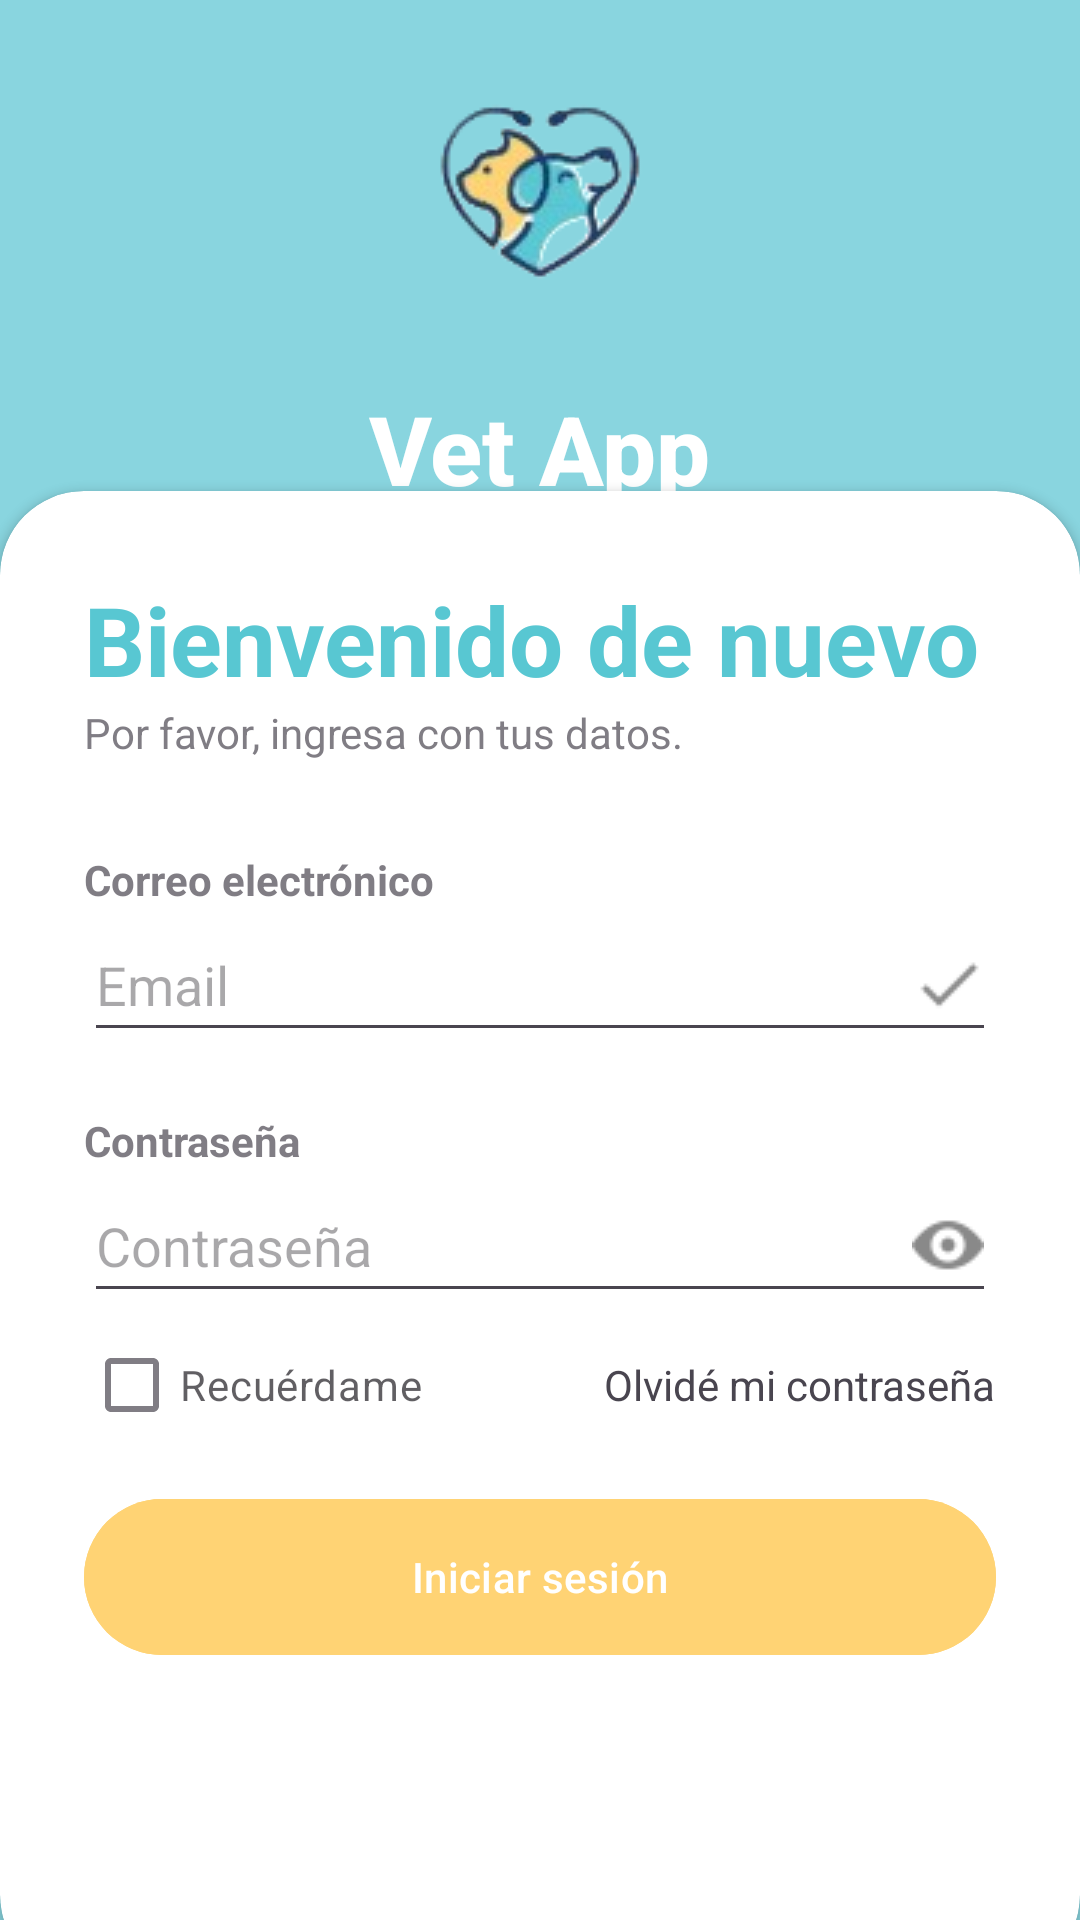

Write the Android layout XML for this screen, with the resource values it uses.
<!-- AndroidManifest.xml: application theme Theme.AppCitas -->
<!-- res/layout/activity_main.xml -->
<?xml version="1.0" encoding="utf-8"?>
<RelativeLayout xmlns:android="http://schemas.android.com/apk/res/android"
    xmlns:app="http://schemas.android.com/apk/res-auto"
    xmlns:tools="http://schemas.android.com/tools"
    android:id="@+id/main"
    android:layout_width="match_parent"
    android:layout_height="match_parent"
    android:background="@drawable/background_icon"
    tools:context=".MainActivity">

    <RelativeLayout
        android:layout_width="match_parent"
        android:layout_height="match_parent"
        android:background="@color/my_primary"
        android:alpha="0.7"/>

    <LinearLayout
        android:layout_width="match_parent"
        android:layout_height="wrap_content"
        android:gravity="center"
        android:orientation="vertical"
        android:padding="0dp">

        <ImageView
            android:layout_width="match_parent"
            android:layout_height="match_parent"
            android:src="@drawable/logo_icon" />

        <TextView
            android:layout_width="wrap_content"
            android:layout_height="wrap_content"
            android:fontFamily="sans-serif-medium"
            android:text="Vet App"
            android:textColor="@color/white"
            android:textSize="32sp"
            android:textStyle="bold"/>
    </LinearLayout>

    <androidx.cardview.widget.CardView
        android:layout_width="match_parent"
        android:layout_height="wrap_content"
        android:layout_alignParentBottom="true"
        app:cardCornerRadius="28dp"
        android:layout_marginBottom="-20dp"
        >

        <LinearLayout
            android:layout_width="match_parent"
            android:layout_height="496dp"
            android:orientation="vertical"
            android:padding="28dp">

            <TextView
                android:layout_width="wrap_content"
                android:layout_height="wrap_content"
                android:text="Bienvenido de nuevo"
                android:textColor="@color/my_primary"
                android:textSize="32sp"
                android:textStyle="bold" />

            <TextView
                android:layout_width="wrap_content"
                android:layout_height="wrap_content"
                android:alpha="0.7"
                android:text="Por favor, ingresa con tus datos." />

            <View
                android:layout_width="wrap_content"
                android:layout_height="30dp" />

            <TextView
                android:layout_width="wrap_content"
                android:layout_height="wrap_content"
                android:alpha="0.7"
                android:text="Correo electrónico"
                android:textStyle="bold" />

            <EditText
                android:id="@+id/editTextEmail"
                android:layout_width="match_parent"
                android:layout_height="wrap_content"
                android:minHeight="48dp"
                android:hint="Email"
                android:drawableEnd="@drawable/done_icon"
                android:inputType="textEmailAddress"
                />

            <View
                android:layout_width="wrap_content"
                android:layout_height="20dp" />

            <TextView
                android:layout_width="wrap_content"
                android:layout_height="wrap_content"
                android:alpha="0.7"
                android:text="Contraseña"
                android:textStyle="bold" />

            <EditText
                android:id="@+id/editTextPassword"
                android:layout_width="match_parent"
                android:layout_height="wrap_content"
                android:minHeight="48dp"
                android:hint="Contraseña"
                android:drawableEnd="@drawable/password_icon"
                android:inputType="textPassword" />

            <RelativeLayout
                android:layout_width="match_parent"
                android:layout_height="wrap_content">

                <CheckBox
                    android:layout_width="wrap_content"
                    android:layout_height="wrap_content"
                    android:layout_centerVertical="true"
                    android:alpha="0.7"
                    android:text="Recuérdame" />

                <TextView
                    android:layout_width="wrap_content"
                    android:layout_height="wrap_content"
                    android:layout_alignParentEnd="true"
                    android:layout_centerVertical="true"
                    android:text="Olvidé mi contraseña" />


            </RelativeLayout>

            <View
                android:layout_width="wrap_content"
                android:layout_height="10dp" />

            <com.google.android.material.button.MaterialButton
                android:id="@+id/buttonLogin"
                android:layout_width="match_parent"
                android:layout_height="60dp"
                android:text="Iniciar sesión"
                app:cornerRadius="32dp"
                android:backgroundTint="@color/my_secondary"/>


        </LinearLayout>

    </androidx.cardview.widget.CardView>



</RelativeLayout>
<!-- resources referenced by this layout -->
<resources>
  <color name="my_primary">#58C7D2</color>
  <color name="my_secondary">#FFD374</color>
  <color name="white">#FFFFFFFF</color>
  <!-- drawable done_icon: png bitmap (drawable, 204 bytes) -->
  <!-- drawable logo_icon: png bitmap (drawable, 9288 bytes) -->
  <!-- drawable password_icon: png bitmap (drawable, 503 bytes) -->
  <style name="Theme.AppCitas" parent="Base.Theme.AppCitas" />
  <style name="Base.Theme.AppCitas" parent="Theme.Material3.DayNight.NoActionBar">
          
          
  
          
          <item name="colorPrimary">@color/my_primary</item>
          <item name="colorPrimaryVariant">@color/my_primary</item>
          <item name="colorOnPrimary">@color/white</item>
          
          <item name="colorSecondary">@color/my_secondary</item>
          <item name="colorSecondaryVariant">@color/my_secondary</item>
          <item name="colorOnSecondary">@color/black</item>
          
          <item name="android:statusBarColor">@color/my_primary</item>
      </style>
  <color name="black">#FF000000</color>
</resources>
